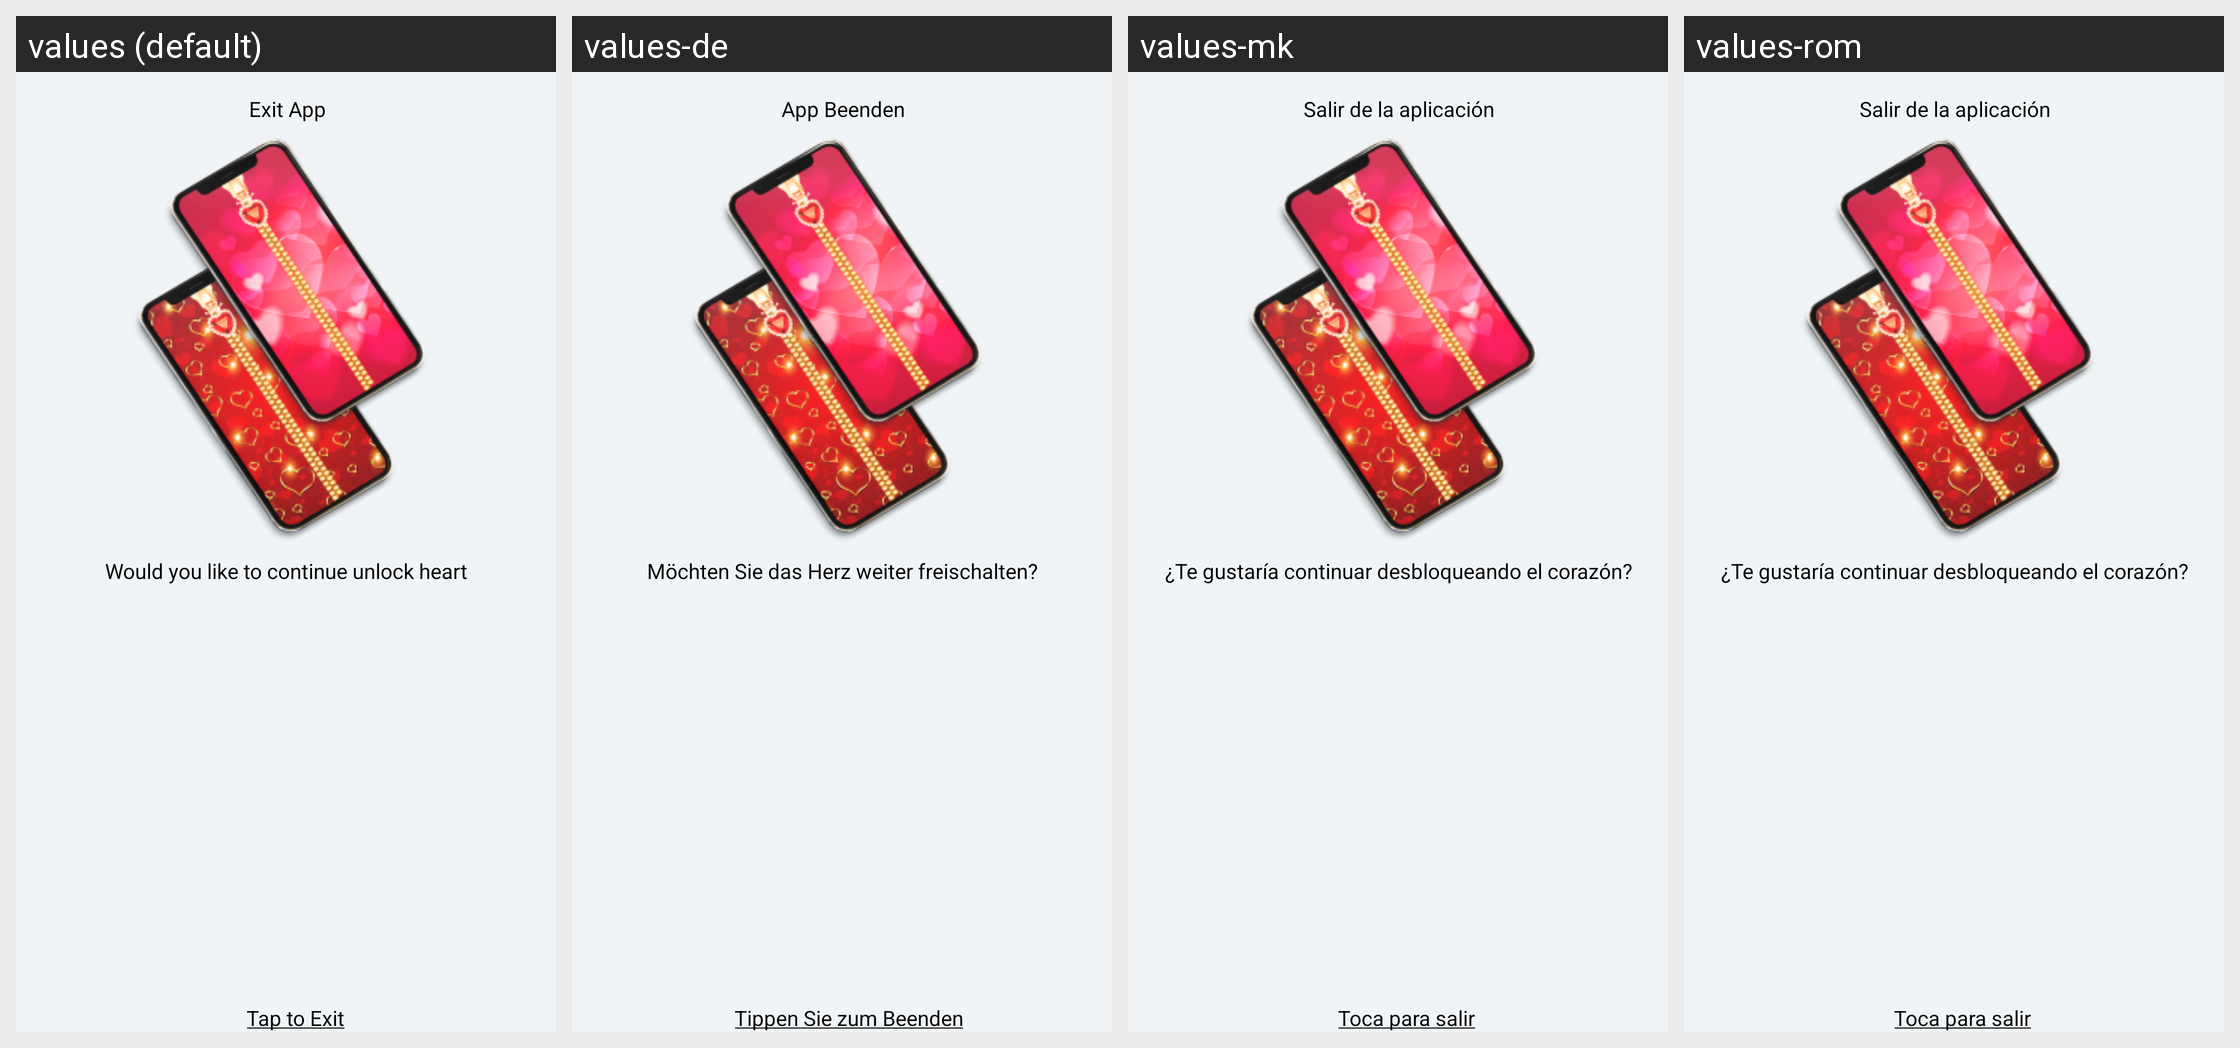

For this localized Android screen grid, give each drawn string resource with its value in every locale shown.
Android screen res/layout/fragment_exit_screen.xml rendered under 4 locales, left to right: values (default), values-de, values-mk, values-rom. Device: Nexus 5 (rendered at 1080×1920; each locale shown at half size, 540×960, under a caption strip naming it); theme Theme.ZipperApp.
Other locales in the repository, not shown: values-af, values-ar, values-bag, values-br, values-ca, values-es, values-fr, values-hi, values-it, values-ja, values-ko, values-ky, values-nl, values-pt, values-ru, values-tr, values-uk, values-ur.
Strings drawn on this screen, with the default value and each locale's value (text and hints the layout hard-codes, and strings that could not be matched under every locale, appear in the picture but are not listed):

exit_app
  values: Exit App
  values-de: App Beenden
  values-mk: Salir de la aplicación
  values-rom: Salir de la aplicación

would_you_like_to_continue_unlock_heart
  values: Would you like to continue unlock heart
  values-de: Möchten Sie das Herz weiter freischalten?
  values-mk: ¿Te gustaría continuar desbloqueando el corazón?
  values-rom: ¿Te gustaría continuar desbloqueando el corazón?

tap_to_exit
  values: Tap to Exit
  values-de: Tippen Sie zum Beenden
  values-mk: Toca para salir
  values-rom: Toca para salir
